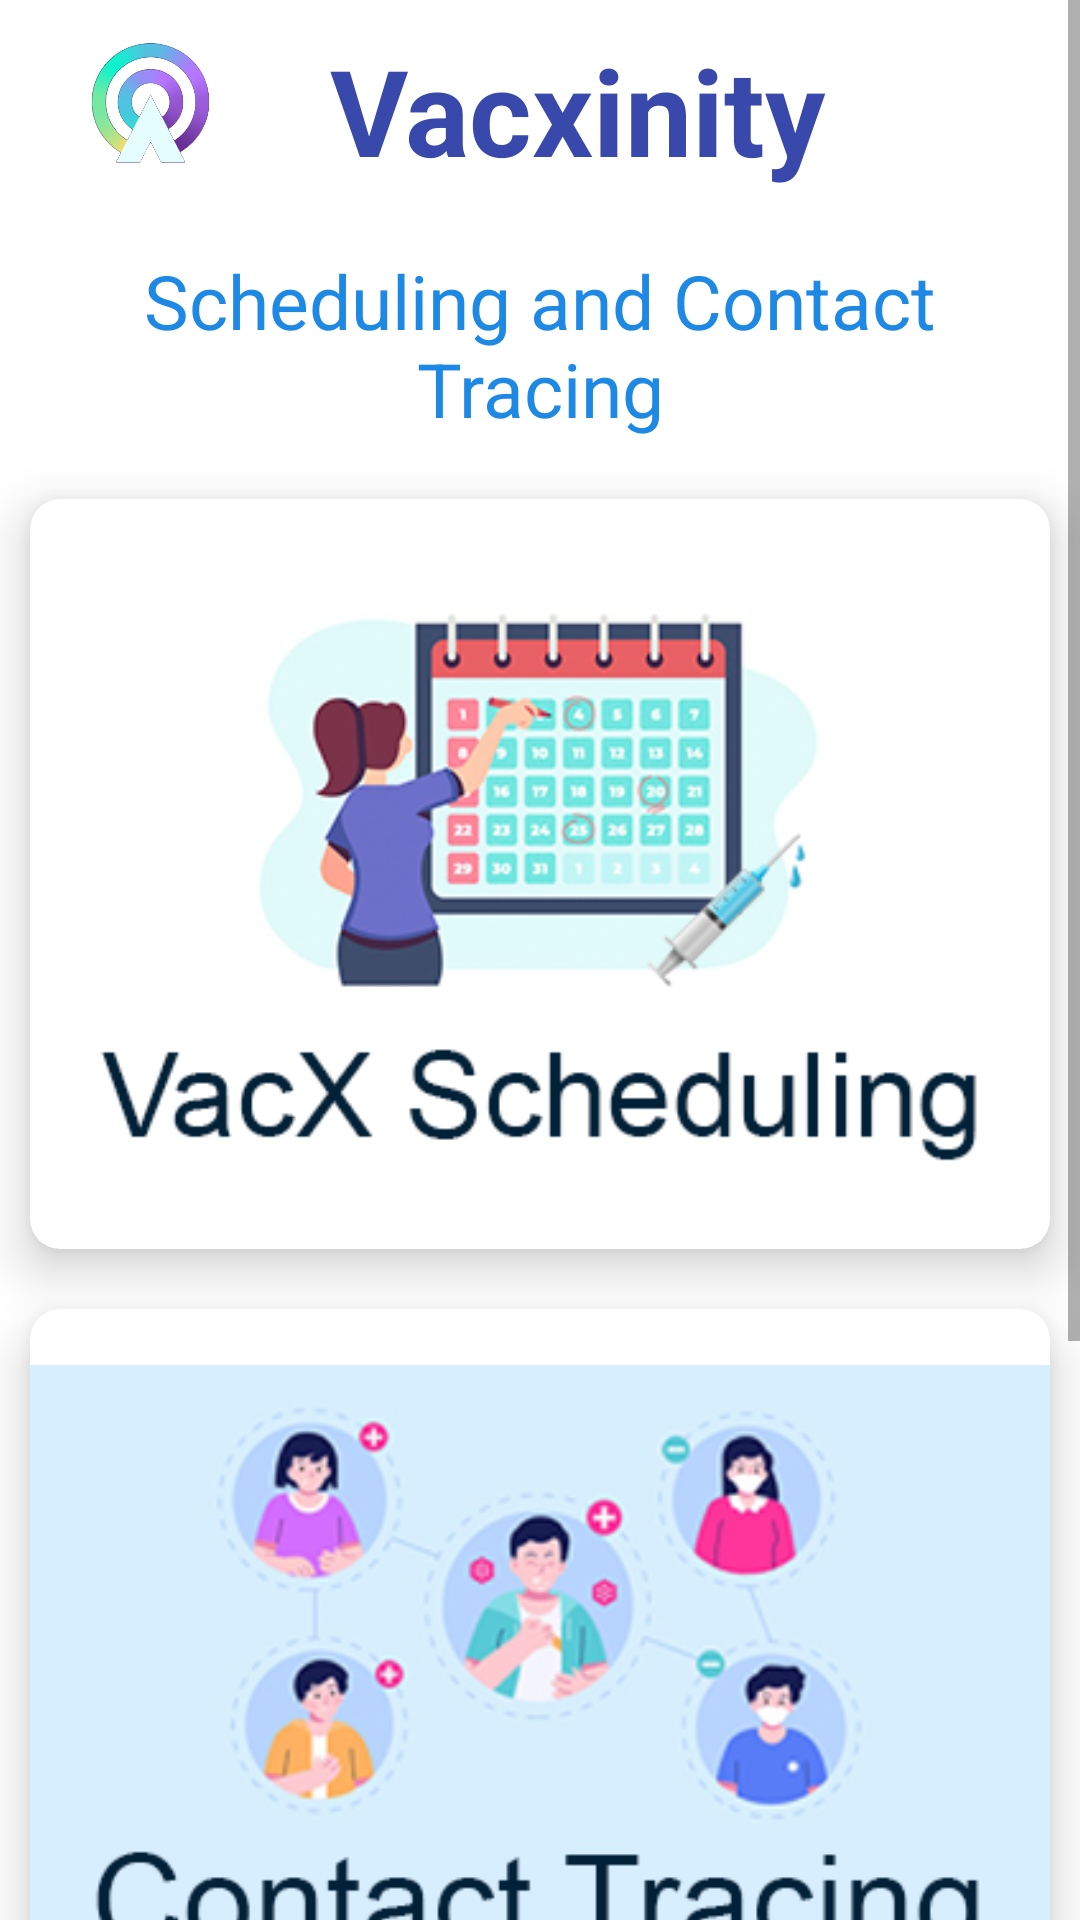

Write the Android layout XML for this screen, with the resource values it uses.
<!-- AndroidManifest.xml: application theme Theme.Vacxinity -->
<!-- res/layout/fragment_dashboard.xml -->
<?xml version="1.0" encoding="utf-8"?>

<ScrollView xmlns:android="http://schemas.android.com/apk/res/android"
    xmlns:app="http://schemas.android.com/apk/res-auto"
    xmlns:tools="http://schemas.android.com/tools"
    android:layout_width="match_parent"
    android:layout_height="match_parent">
    <LinearLayout
        android:layout_width="match_parent"
        android:layout_height="match_parent"
        android:orientation="vertical"
        tools:context=".ui.dashboard.DashboardFragment">

        <LinearLayout
            android:layout_width="match_parent"
            android:layout_height="match_parent"
            android:orientation="horizontal">

            <ImageView
                android:layout_width="100dp"
                android:layout_marginTop="10dp"
                android:layout_height="50dp"
                android:src="@drawable/applogo1"/>

            <TextView
                android:layout_width="wrap_content"
                android:layout_height="wrap_content"
                android:textSize="40dp"
                android:textStyle="bold"
                android:textColor="#3949AB"
                android:layout_margin="10dp"
                android:text="Vacxinity"/>

        </LinearLayout>

        <TextView
            android:layout_width="wrap_content"
            android:layout_height="wrap_content"
            android:layout_margin="10dp"
            android:textAlignment="center"
            android:textColor="#1E88E5"
            android:textSize="25sp"
            android:text="Scheduling and Contact Tracing"/>

        <androidx.cardview.widget.CardView
            android:id="@+id/CardView1"
            android:layout_width="match_parent"
            android:layout_margin="10dp"
            android:padding="10dp"
            app:cardElevation="10dp"
            app:cardCornerRadius="10dp"
            android:layout_height="250dp">
            <ImageView
                android:src="@drawable/ct2"
                android:layout_width="match_parent"
                android:layout_height="match_parent"/>

        </androidx.cardview.widget.CardView>

        <androidx.cardview.widget.CardView
            android:id="@+id/Card2"
            android:layout_width="match_parent"
            android:layout_margin="10dp"
            android:padding="10dp"
            app:cardElevation="10dp"
            app:cardCornerRadius="10dp"
            android:layout_height="250dp">
            <ImageView
                android:src="@drawable/ct"
                android:layout_width="match_parent"
                android:layout_height="match_parent"/>

        </androidx.cardview.widget.CardView>

        <androidx.cardview.widget.CardView
            android:id="@+id/Card3"
            android:layout_width="match_parent"
            android:layout_margin="10dp"
            android:padding="10dp"
            app:cardElevation="10dp"
            app:cardCornerRadius="10dp"
            android:layout_height="200dp">

            <ImageView
                android:layout_width="match_parent"
                android:layout_height="match_parent"
                android:src="@drawable/covid_stats_ind"/>

        </androidx.cardview.widget.CardView>
    </LinearLayout>
</ScrollView>
<!-- resources referenced by this layout -->
<resources>
  <!-- drawable applogo1: png bitmap (drawable, 60134 bytes) -->
  <!-- drawable covid_stats_ind: png bitmap (drawable, 21520 bytes) -->
  <!-- drawable ct: png bitmap (drawable, 52925 bytes) -->
  <!-- drawable ct2: png bitmap (drawable, 50600 bytes) -->
  <style name="Theme.Vacxinity" parent="Theme.MaterialComponents.DayNight.NoActionBar">
          
          <item name="colorPrimary">@color/purple_500</item>
          <item name="colorPrimaryVariant">@color/purple_700</item>
          <item name="colorOnPrimary">@color/white</item>
          
          <item name="colorSecondary">@color/teal_200</item>
          <item name="colorSecondaryVariant">@color/teal_700</item>
          <item name="colorOnSecondary">@color/black</item>
          
          <item name="android:statusBarColor" tools:targetApi="l">?attr/colorPrimaryVariant</item>
          <item name="android:windowAnimationStyle">@style/CustomAnimation</item>
      </style>
  <style name="CustomAnimation" parent="@android:style/Animation.Activity">
          <item name="android:activityOpenEnterAnimation">@anim/slide_in_right</item>
          <item name="android:activityOpenExitAnimation">@anim/slide_out_left</item>
          <item name="android:activityCloseEnterAnimation">@anim/slide_in_left</item>
          <item name="android:activityCloseExitAnimation">@anim/slide_out_right</item>
      </style>
  <!-- not gathered from this repository: default colours our renderer supplied (Android Studio template values) -->
  <color name="purple_500">#FF6200EE</color>
  <color name="purple_700">#FF3700B3</color>
  <color name="teal_200">#FF03DAC5</color>
  <color name="teal_700">#FF018786</color>
  <color name="black">#FF000000</color>
  <color name="white">#FFFFFFFF</color>
</resources>
